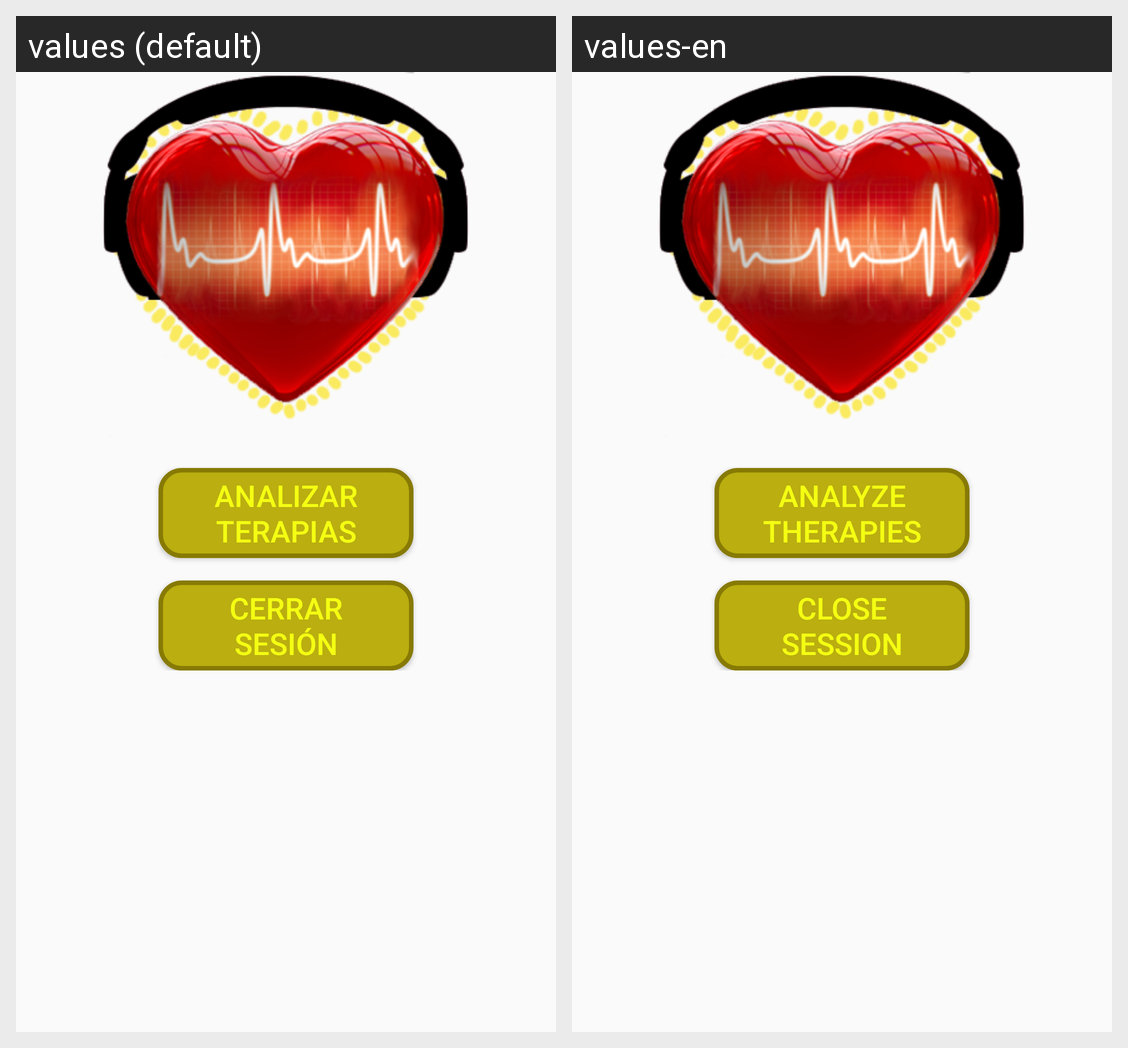

Locale-by-locale string values for the Android screen shown in this grid:
Android screen res/layout/fragment_main_menu.xml rendered under 2 locales, left to right: values (default), values-en. Device: Nexus 5 (rendered at 1080×1920; each locale shown at half size, 540×960, under a caption strip naming it); theme AppTheme.
Strings drawn on this screen, with the default value and each locale's value (text and hints the layout hard-codes, and strings that could not be matched under every locale, appear in the picture but are not listed):

analizar
  values: Analizar
      Terapias
  values-en: Analyze
      Therapies

action_logout
  values: Cerrar
      Sesión
  values-en: Close
      Session
